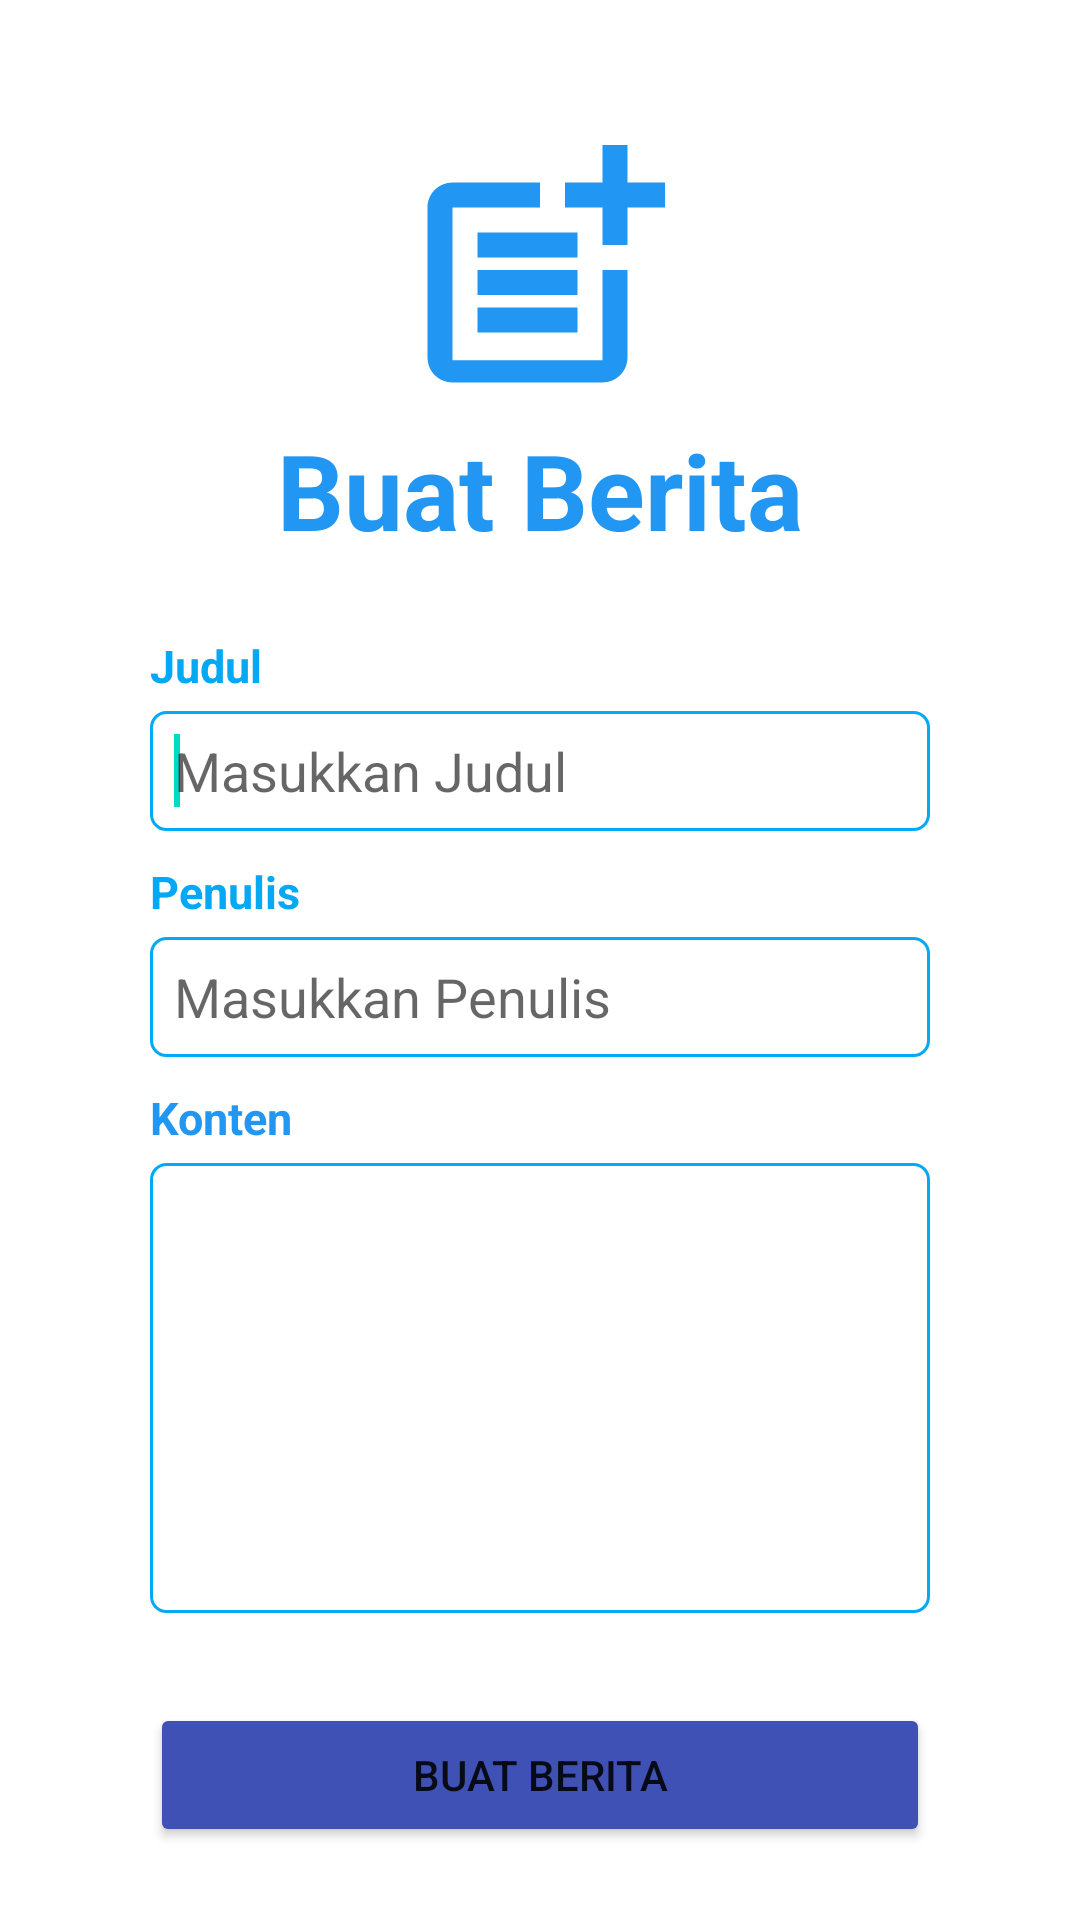

Layout XML and referenced resources for this Android screen:
<!-- AndroidManifest.xml: application theme Theme.NewsApp -->
<!-- res/layout/activity_berita_baru.xml -->
<?xml version="1.0" encoding="utf-8"?>
<LinearLayout xmlns:android="http://schemas.android.com/apk/res/android"
    android:layout_width="match_parent"
    android:layout_height="match_parent"
    android:orientation="vertical"
    android:padding="20dp">

    <ImageView
        android:id="@+id/ikon"
        android:layout_width="match_parent"
        android:layout_height="wrap_content"
        android:gravity="center"
        android:src="@drawable/ic_addnews"
        android:layout_marginTop="20dp"
        />

    <TextView
        android:layout_width="match_parent"
        android:layout_height="wrap_content"
        android:text="Buat Berita"
        android:textColor="#2196F3"
        android:textSize="35sp"
        android:textStyle="bold"
        android:gravity="center"
        android:layout_marginRight="30dp"
        android:layout_marginLeft="30dp"
        android:layout_marginBottom="5dp">
    </TextView>

    <TextView
        android:layout_width="match_parent"
        android:layout_height="wrap_content"
        android:text="Judul"
        android:textColor="#03A9F4"
        android:textSize="15sp"
        android:textStyle="bold"
        android:layout_marginRight="30dp"
        android:layout_marginLeft="30dp"
        android:layout_marginTop="20dp"
        android:layout_marginBottom="5dp">
    </TextView>
    <EditText
        android:id="@+id/addJudul"
        android:layout_width="match_parent"
        android:layout_height="40dp"
        android:hint="Masukkan Judul"
        android:background="@drawable/border"
        android:paddingLeft="8dp"
        android:layout_marginBottom="10dp"
        android:layout_marginRight="30dp"
        android:layout_marginLeft="30dp"
        android:textColor="@color/black">
        <requestFocus />
    </EditText>

    <TextView
        android:layout_width="match_parent"
        android:layout_height="wrap_content"
        android:text="Penulis"
        android:textColor="#03A9F4"
        android:textSize="15sp"
        android:textStyle="bold"
        android:layout_marginRight="30dp"
        android:layout_marginLeft="30dp"
        android:layout_marginBottom="5dp">
    </TextView>
    <EditText
        android:id="@+id/addPenulis"
        android:layout_width="match_parent"
        android:layout_height="40dp"
        android:hint="Masukkan Penulis"
        android:background="@drawable/border"
        android:paddingLeft="8dp"
        android:layout_marginBottom="10dp"
        android:layout_marginRight="30dp"
        android:layout_marginLeft="30dp"
        android:textColor="@color/black">
    </EditText>

    <TextView
        android:layout_width="match_parent"
        android:layout_height="wrap_content"
        android:text="Konten"
        android:textColor="#2196F3"
        android:textSize="15sp"
        android:textStyle="bold"
        android:layout_marginRight="30dp"
        android:layout_marginLeft="30dp"
        android:layout_marginBottom="5dp">
    </TextView>
    <EditText
        android:id="@+id/addKonten"
        android:layout_width="match_parent"
        android:background="@drawable/border"
        android:layout_marginRight="30dp"
        android:layout_marginLeft="30dp"
        android:layout_marginBottom="10dp"
        android:layout_height="150dp"
        android:inputType="text|textMultiLine"
        android:gravity="top"
        android:paddingLeft="8dp"/>

    <Button
        android:id="@+id/btn_buatBerita"
        android:layout_width="match_parent"
        android:layout_height="wrap_content"
        android:text="Buat Berita"
        android:backgroundTint="#3F51B5"
        android:layout_marginTop="20dp"
        android:layout_marginRight="30dp"
        android:layout_marginLeft="30dp">
    </Button>

</LinearLayout>
<!-- resources referenced by this layout -->
<resources>
  <!-- drawable border (drawable) -->
  <?xml version="1.0" encoding="utf-8"?>
  <shape xmlns:android="http://schemas.android.com/apk/res/android"
      android:shape="rectangle">
      <stroke
          android:width="1dp"
          android:color="#03A9F4" />
      <corners
          android:radius="5dp"/>
  </shape>
  <!-- drawable ic_addnews (drawable) -->
  <vector android:height="100dp" android:tint="#2196F3"
      android:viewportHeight="24" android:viewportWidth="24"
      android:width="100dp" xmlns:android="http://schemas.android.com/apk/res/android">
      <path android:fillColor="@android:color/white" android:pathData="M17,19.22H5V7h7V5H5C3.9,5 3,5.9 3,7v12c0,1.1 0.9,2 2,2h12c1.1,0 2,-0.9 2,-2v-7h-2V19.22z"/>
      <path android:fillColor="@android:color/white" android:pathData="M19,2h-2v3h-3c0.01,0.01 0,2 0,2h3v2.99c0.01,0.01 2,0 2,0V7h3V5h-3V2z"/>
      <path android:fillColor="@android:color/white" android:pathData="M7,9h8v2h-8z"/>
      <path android:fillColor="@android:color/white" android:pathData="M7,12l0,2l8,0l0,-2l-3,0z"/>
      <path android:fillColor="@android:color/white" android:pathData="M7,15h8v2h-8z"/>
  </vector>
  <style name="Theme.NewsApp" parent="Theme.MaterialComponents.DayNight.DarkActionBar">
          
          <item name="colorPrimary">#283593</item>
  
          <item name="colorPrimaryVariant">#1565C0</item>
          <item name="colorOnPrimary">@color/white</item>
          
          <item name="colorSecondary">@color/teal_200</item>
          <item name="colorSecondaryVariant">@color/teal_700</item>
          <item name="colorOnSecondary">@color/black</item>
          
          <item name="android:statusBarColor" tools:targetApi="l">?attr/colorPrimaryVariant</item>
          
      </style>
  <!-- not gathered from this repository: default colours our renderer supplied (Android Studio template values) -->
  <color name="teal_200">#FF03DAC5</color>
  <color name="teal_700">#FF018786</color>
  <color name="black">#FF000000</color>
  <color name="white">#FFFFFFFF</color>
</resources>
